Dataset: ROI (GitHub, Raihan-Moosa/Brain-Tumor-MRI-Classification-ACML-). Classes: glioma, meningioma, no tumor, pituitary tumor.

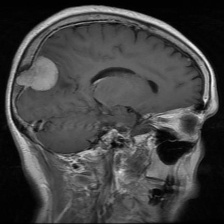
Label: meningioma

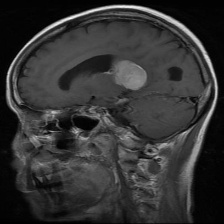
Label: meningioma

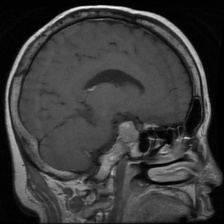
Label: pituitary tumor

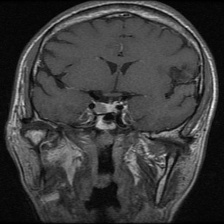
Label: pituitary tumor

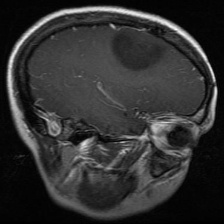
Label: glioma

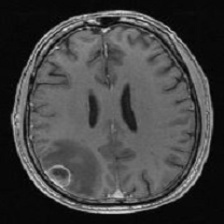
Label: no tumor
